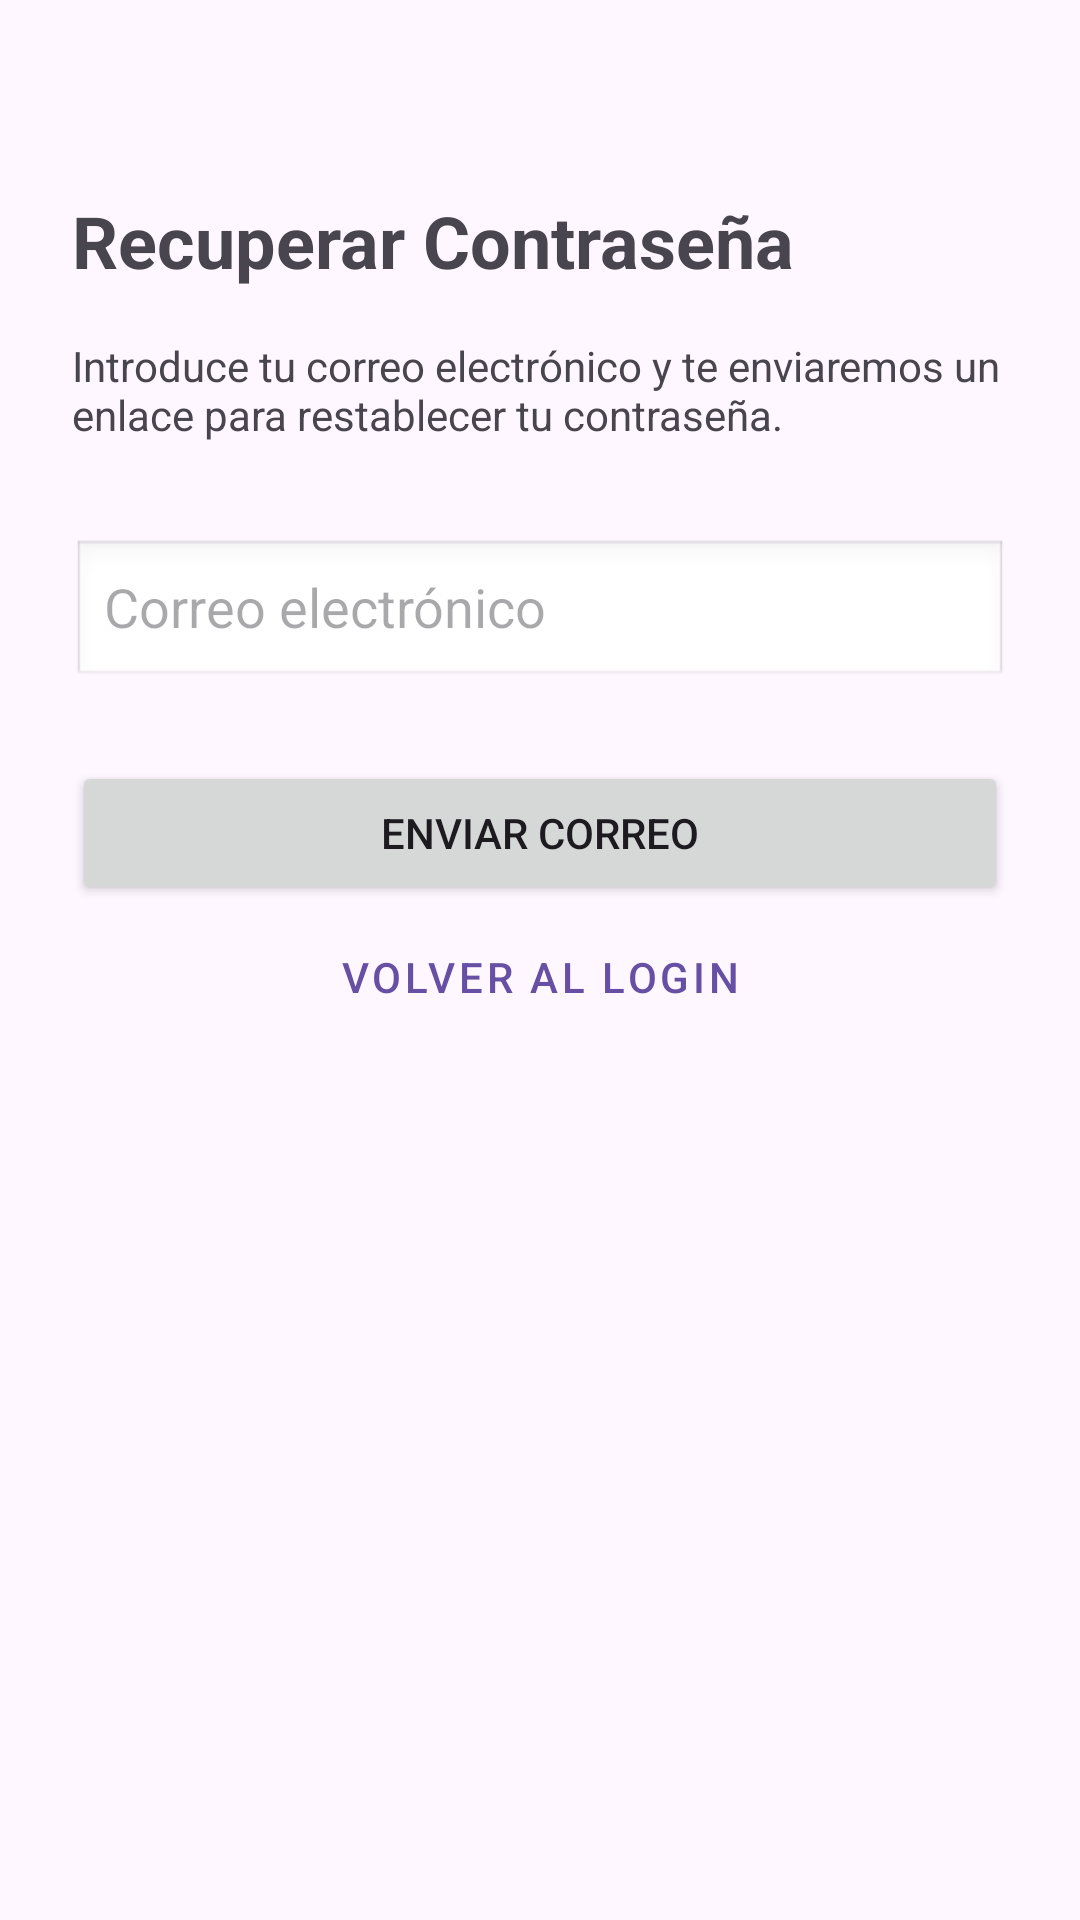

Reconstruct the res/layout file that produces this screen, plus the resources it refers to.
<!-- AndroidManifest.xml: application theme Theme.Cadencia_TFG -->
<!-- res/layout/fragment_olvidar.xml -->
<?xml version="1.0" encoding="utf-8"?>
<androidx.constraintlayout.widget.ConstraintLayout xmlns:android="http://schemas.android.com/apk/res/android"
    xmlns:app="http://schemas.android.com/apk/res-auto"
    android:layout_width="match_parent"
    android:layout_height="match_parent"
    android:padding="24dp">

    <TextView
        android:id="@+id/tvTitulo"
        android:layout_width="wrap_content"
        android:layout_height="wrap_content"
        android:layout_marginTop="40dp"
        android:text="@string/titulo_recuperar_contrasena"
        android:textSize="24sp"
        android:textStyle="bold"
        app:layout_constraintStart_toStartOf="parent"
        app:layout_constraintTop_toTopOf="parent" />

    <TextView
        android:id="@+id/tvInstrucciones"
        android:layout_width="wrap_content"
        android:layout_height="wrap_content"
        android:layout_marginTop="16dp"
        android:text="@string/instrucciones_recuperar_contrasena"
        app:layout_constraintStart_toStartOf="parent"
        app:layout_constraintTop_toBottomOf="@id/tvTitulo" />

    <EditText
        android:id="@+id/etEmailRecuperacion"
        android:layout_width="match_parent"
        android:layout_height="50dp"
        android:layout_marginTop="32dp"
        android:background="@android:drawable/edit_text"
        android:hint="@string/hint_correo_electronico"
        android:inputType="textEmailAddress"
        app:layout_constraintTop_toBottomOf="@id/tvInstrucciones" />

    <Button
        android:id="@+id/btnRecuperar"
        android:layout_width="match_parent"
        android:layout_height="wrap_content"
        android:layout_marginTop="24dp"
        android:text="@string/btn_enviar_correo"
        app:layout_constraintTop_toBottomOf="@id/etEmailRecuperacion" />

    <Button
        android:id="@+id/btnVolver"
        style="@style/Widget.MaterialComponents.Button.TextButton"
        android:layout_width="match_parent"
        android:layout_height="wrap_content"
        android:text="@string/btn_volver_login"
        app:layout_constraintTop_toBottomOf="@id/btnRecuperar" />

</androidx.constraintlayout.widget.ConstraintLayout>
<!-- resources referenced by this layout -->
<resources>
  <string name="btn_enviar_correo">Enviar Correo</string>
  <string name="btn_volver_login">Volver al Login</string>
  <string name="hint_correo_electronico">Correo electrónico</string>
  <string name="instrucciones_recuperar_contrasena">Introduce tu correo electrónico y te enviaremos un enlace para restablecer tu contraseña.</string>
  <string name="titulo_recuperar_contrasena">Recuperar Contraseña</string>
  <style name="Theme.Cadencia_TFG" parent="Base.Theme.Cadencia_TFG" />
  <style name="Base.Theme.Cadencia_TFG" parent="Theme.Material3.DayNight.NoActionBar">
          
          
      </style>
</resources>
